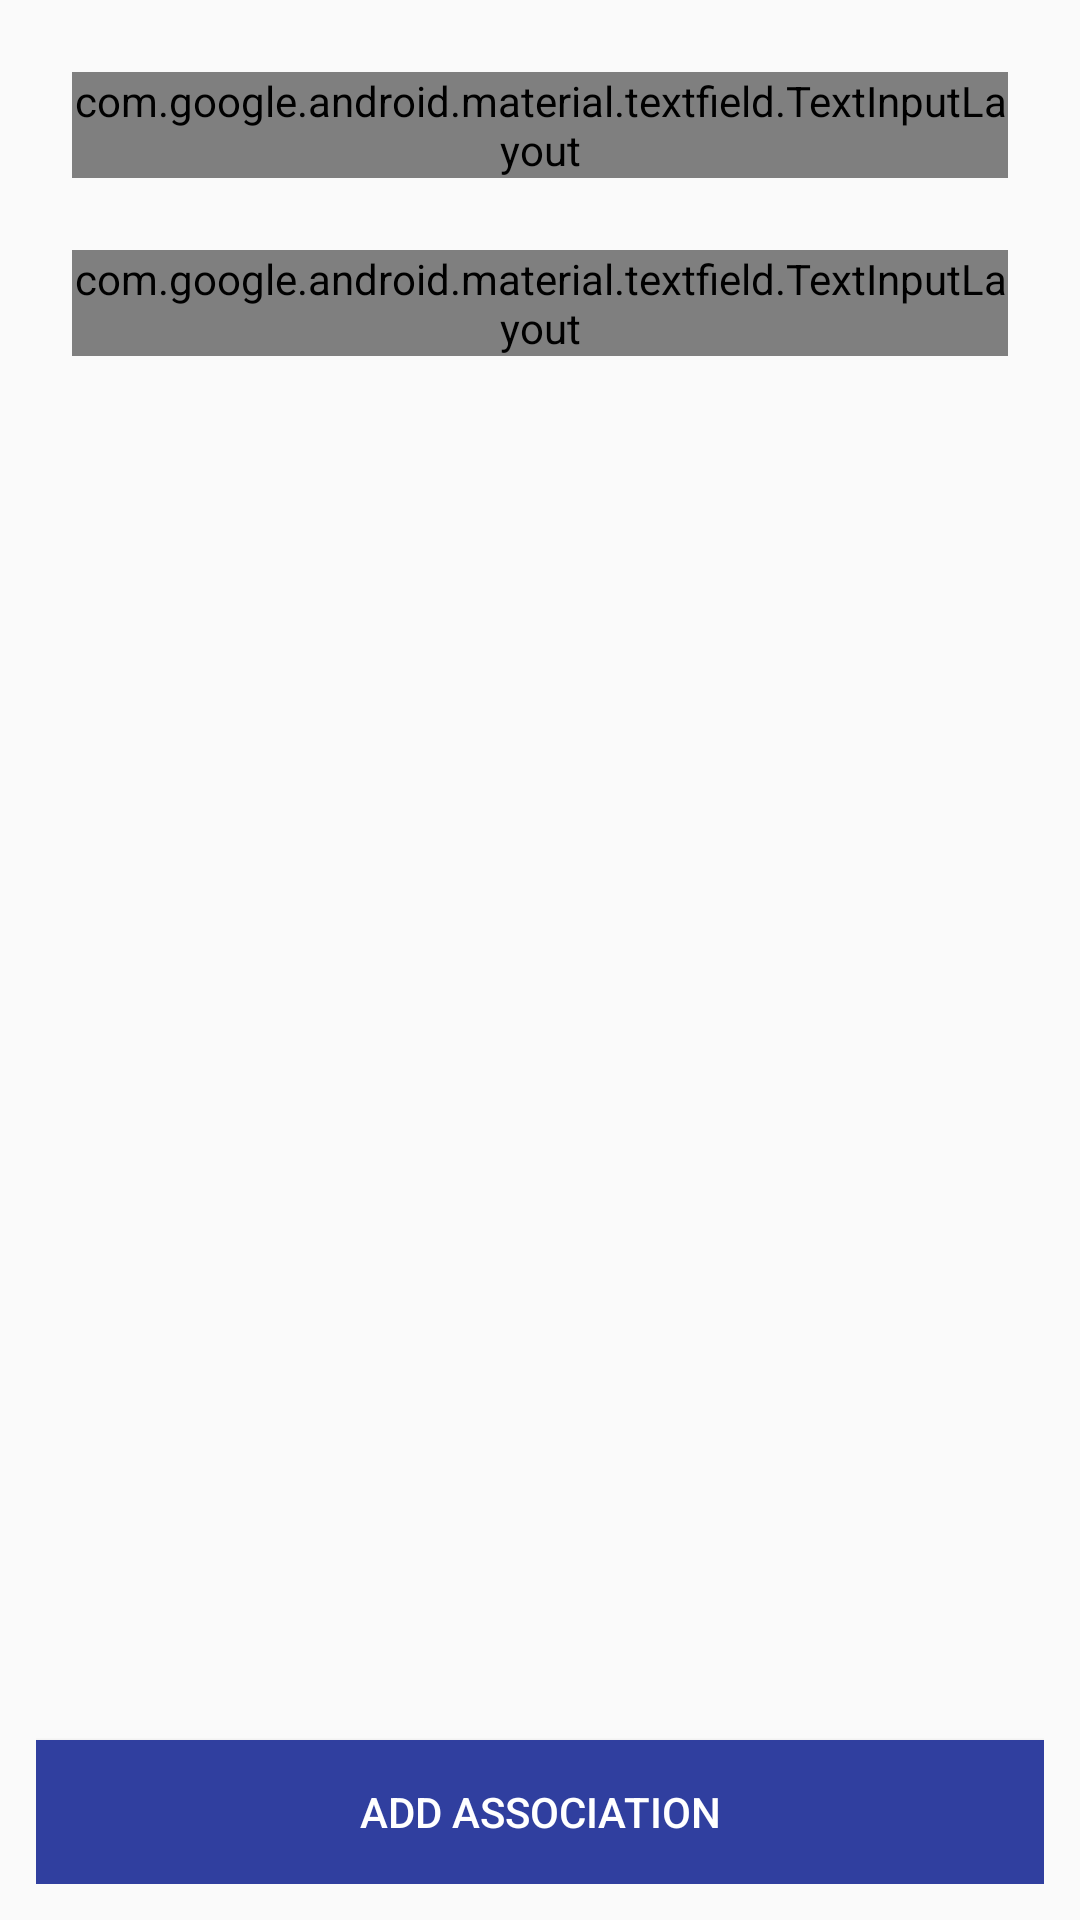

Android layout source for this screen:
<!-- AndroidManifest.xml: application theme AppTheme -->
<!-- res/layout/fragment_push_association.xml -->
<?xml version="1.0" encoding="utf-8"?>
<androidx.constraintlayout.widget.ConstraintLayout xmlns:android="http://schemas.android.com/apk/res/android"
    xmlns:app="http://schemas.android.com/apk/res-auto"
    android:layout_width="match_parent"
    android:id="@+id/push_layout_root"
    android:layout_height="match_parent"
    android:padding="@dimen/content_default_padding">

    <com.google.android.material.textfield.TextInputLayout
        android:id="@+id/input_layout_push_package"
        style="@style/Widget.MaterialComponents.TextInputLayout.OutlinedBox.Dense"
        android:layout_width="match_parent"
        android:layout_height="wrap_content"
        android:layout_margin="@dimen/content_default_padding"
        app:layout_constraintBottom_toTopOf="@id/input_layout_push_template"
        app:layout_constraintEnd_toEndOf="parent"
        app:layout_constraintStart_toStartOf="parent"
        app:layout_constraintTop_toTopOf="parent">

        <com.google.android.material.textfield.TextInputEditText
            android:id="@+id/edit_text_push_package"
            android:layout_width="match_parent"
            android:layout_height="wrap_content"
            android:hint="@string/hint_push_package_name"
            android:inputType="text"
            android:maxLines="1" />

    </com.google.android.material.textfield.TextInputLayout>

    <com.google.android.material.textfield.TextInputLayout
        android:id="@+id/input_layout_push_template"
        style="@style/Widget.MaterialComponents.TextInputLayout.OutlinedBox.Dense"
        android:layout_width="match_parent"
        android:layout_height="wrap_content"
        android:layout_margin="@dimen/content_default_padding"
        app:layout_constraintBottom_toTopOf="@id/empty_view"
        app:layout_constraintEnd_toEndOf="parent"
        app:layout_constraintStart_toStartOf="parent"
        app:layout_constraintTop_toBottomOf="@id/input_layout_push_package">

        <com.google.android.material.textfield.TextInputEditText
            android:id="@+id/edit_text_push_content"
            android:layout_width="match_parent"
            android:layout_height="wrap_content"
            android:hint="@string/hint_push_content_template"
            app:layout_constrainedHeight="true" />

    </com.google.android.material.textfield.TextInputLayout>

    <View
        android:id="@+id/empty_view"
        android:layout_width="match_parent"
        android:layout_height="0dp"
        app:layout_constraintBottom_toTopOf="@id/btn_associate_push"
        app:layout_constraintEnd_toEndOf="parent"
        app:layout_constraintStart_toStartOf="parent"
        app:layout_constraintTop_toBottomOf="@id/input_layout_push_template" />

    <Button
        android:id="@+id/btn_associate_push"
        style="@style/ActionButtonColored"
        android:layout_width="match_parent"
        android:layout_height="wrap_content"
        android:text="@string/action_add_association"
        app:layout_constraintBottom_toBottomOf="parent"
        app:layout_constraintEnd_toEndOf="parent"
        app:layout_constraintStart_toStartOf="parent"
        app:layout_constraintTop_toBottomOf="@id/empty_view"
        app:layout_constraintVertical_bias="1.0" />

</androidx.constraintlayout.widget.ConstraintLayout>
<!-- resources referenced by this layout -->
<resources>
  <dimen name="content_default_padding">12dp</dimen>
  <string name="action_add_association">Add association</string>
  <string name="hint_push_content_template">Push notification text template (optional)</string>
  <string name="hint_push_package_name">Push notification sender (application name) </string>
  <style name="ActionButtonColored" parent="Widget.AppCompat.Button.Colored">
          <item name="android:padding">@dimen/view_default_padding</item>
          <item name="android:background">@color/color_primary_dark</item>
      </style>
  <style name="AppTheme" parent="Theme.AppCompat.Light.DarkActionBar">
          <item name="colorPrimary">@color/color_primary</item>
          <item name="colorPrimaryDark">@color/color_primary_dark</item>
          <item name="colorAccent">@color/color_accent</item>
      </style>
  <dimen name="view_default_padding">8dp</dimen>
  <color name="color_primary_dark">#303F9F</color>
  <color name="color_primary">#3F51B5</color>
  <color name="color_accent">#448AFF</color>
</resources>
